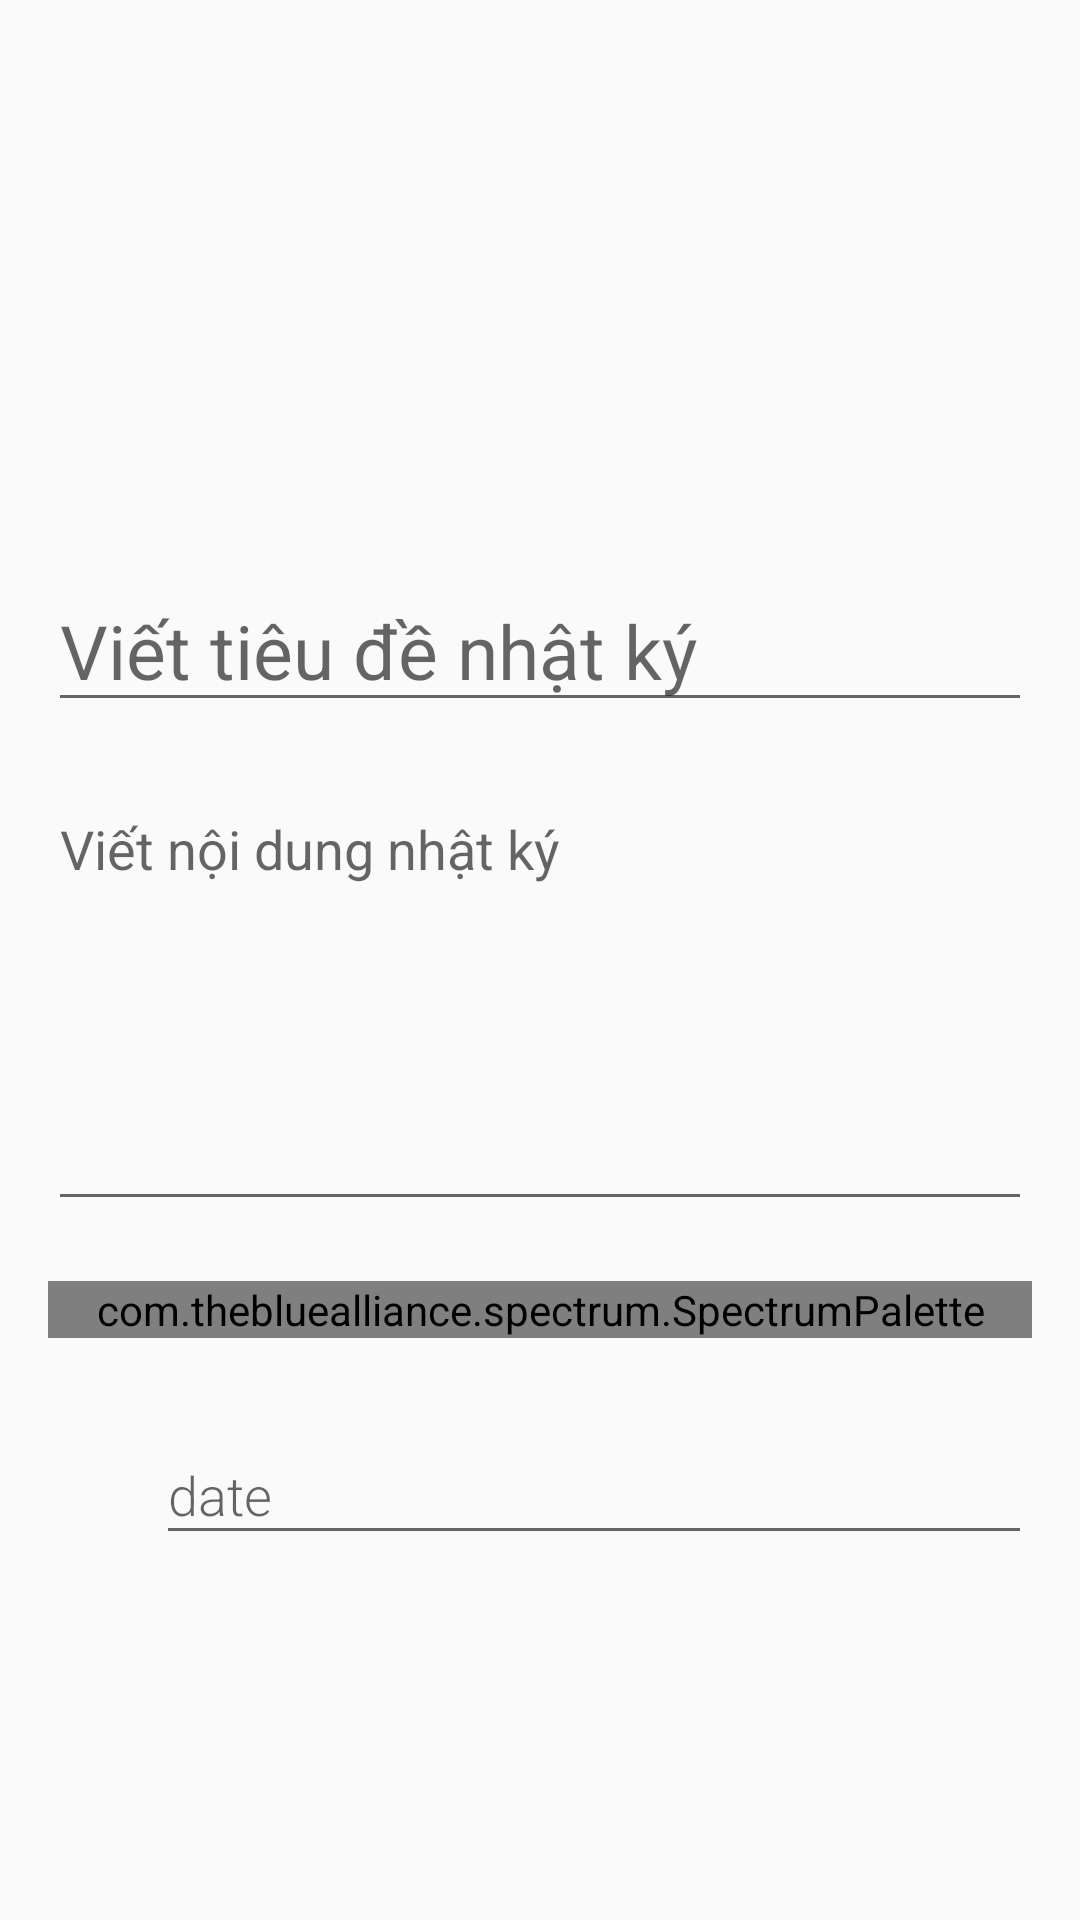

The Android layout XML behind this screen, and the referenced resources:
<!-- AndroidManifest.xml: application theme AppThemeRegist -->
<!-- res/layout/activity_editor.xml -->
<?xml version="1.0" encoding="utf-8"?>
<androidx.core.widget.NestedScrollView xmlns:android="http://schemas.android.com/apk/res/android"
    xmlns:app="http://schemas.android.com/apk/res-auto"
    xmlns:tools="http://schemas.android.com/tools"
    android:id="@+id/editor"
    android:layout_width="match_parent"
    android:layout_height="match_parent"
    tools:context=".activity.Editor.EditorActivity">

    <RelativeLayout
        android:layout_width="match_parent"
        android:layout_height="match_parent"
        android:layout_marginLeft="16dp"
        android:layout_marginTop="20dp"
        android:layout_marginRight="16dp">

        <ImageView
            android:id="@+id/picture"
            android:layout_width="match_parent"
            android:layout_height="150dp"
            android:layout_marginTop="20dp"
            android:src="@drawable/ic_picture"
            tools:visibility="visible" />

        <EditText
            android:id="@+id/title"
            android:layout_width="match_parent"
            android:layout_height="wrap_content"
            android:layout_below="@+id/picture"
            android:hint="@string/title"
            android:inputType="textCapSentences"
            android:textSize="25sp"
            tools:ignore="Autofill" />

        <EditText
            android:id="@+id/note"
            android:layout_width="match_parent"
            android:layout_height="wrap_content"
            android:layout_below="@+id/title"
            android:layout_marginTop="20dp"
            android:gravity="top|start"
            android:hint="@string/enter_note"
            android:inputType="textMultiLine"
            android:minLines="6"
            tools:ignore="Autofill" />

        <com.thebluealliance.spectrum.SpectrumPalette
            android:id="@+id/palette"
            android:layout_width="match_parent"
            android:layout_height="match_parent"
            android:layout_below="@id/note"
            android:layout_marginTop="20dp"
            android:layout_marginBottom="20dp"
            app:spectrum_colors="@array/demo_colors" />

        <LinearLayout
            android:layout_width="match_parent"
            android:layout_height="wrap_content"
            android:layout_below="@+id/palette"
            android:orientation="horizontal">

            <ImageView
                android:layout_width="26dp"
                android:layout_height="26dp"
                android:layout_gravity="center_vertical"
                android:src="@drawable/ic_date" />

            <com.google.android.material.textfield.TextInputLayout
                android:layout_width="match_parent"
                android:layout_height="wrap_content"
                android:layout_marginLeft="10dp">

                <EditText
                    android:id="@+id/date_note"
                    android:layout_width="match_parent"
                    android:layout_height="wrap_content"
                    android:fontFamily="sans-serif-light"
                    android:hint="date" />

            </com.google.android.material.textfield.TextInputLayout>

        </LinearLayout>

    </RelativeLayout>
</androidx.core.widget.NestedScrollView>
<!-- resources referenced by this layout -->
<resources>
  <array name="demo_colors">
          <item>@color/white</item>
          <item>@color/blue</item>
          <item>@color/yellow</item>
          <item>@color/pink</item>
          <item>@color/green</item>
          <item>@color/gray</item>
      </array>
  <string name="enter_note">Viết nội dung nhật ký</string>
  <string name="title">Viết tiêu đề nhật ký</string>
  <style name="AppThemeRegist" parent="Theme.AppCompat.Light.DarkActionBar">
          
          <item name="colorPrimary">@color/colorPrimary2</item>
          <item name="colorPrimaryDark">@color/colorPrimaryDark2</item>
          <item name="colorAccent">@color/colorAccent</item>
      </style>
  <color name="white">#FFFFFF</color>
  
      //color palete
  <color name="blue">#657EC4ED</color>
  <color name="yellow">#70D0FC7D</color>
  <color name="pink">#5BED579A</color>
  <color name="green">#482AED76</color>
  <color name="gray">#60818382</color>
  <color name="colorPrimary2">#1984b4</color>
  <color name="colorPrimaryDark2">#106991</color>
  <color name="colorAccent">#D81B60</color>
</resources>
